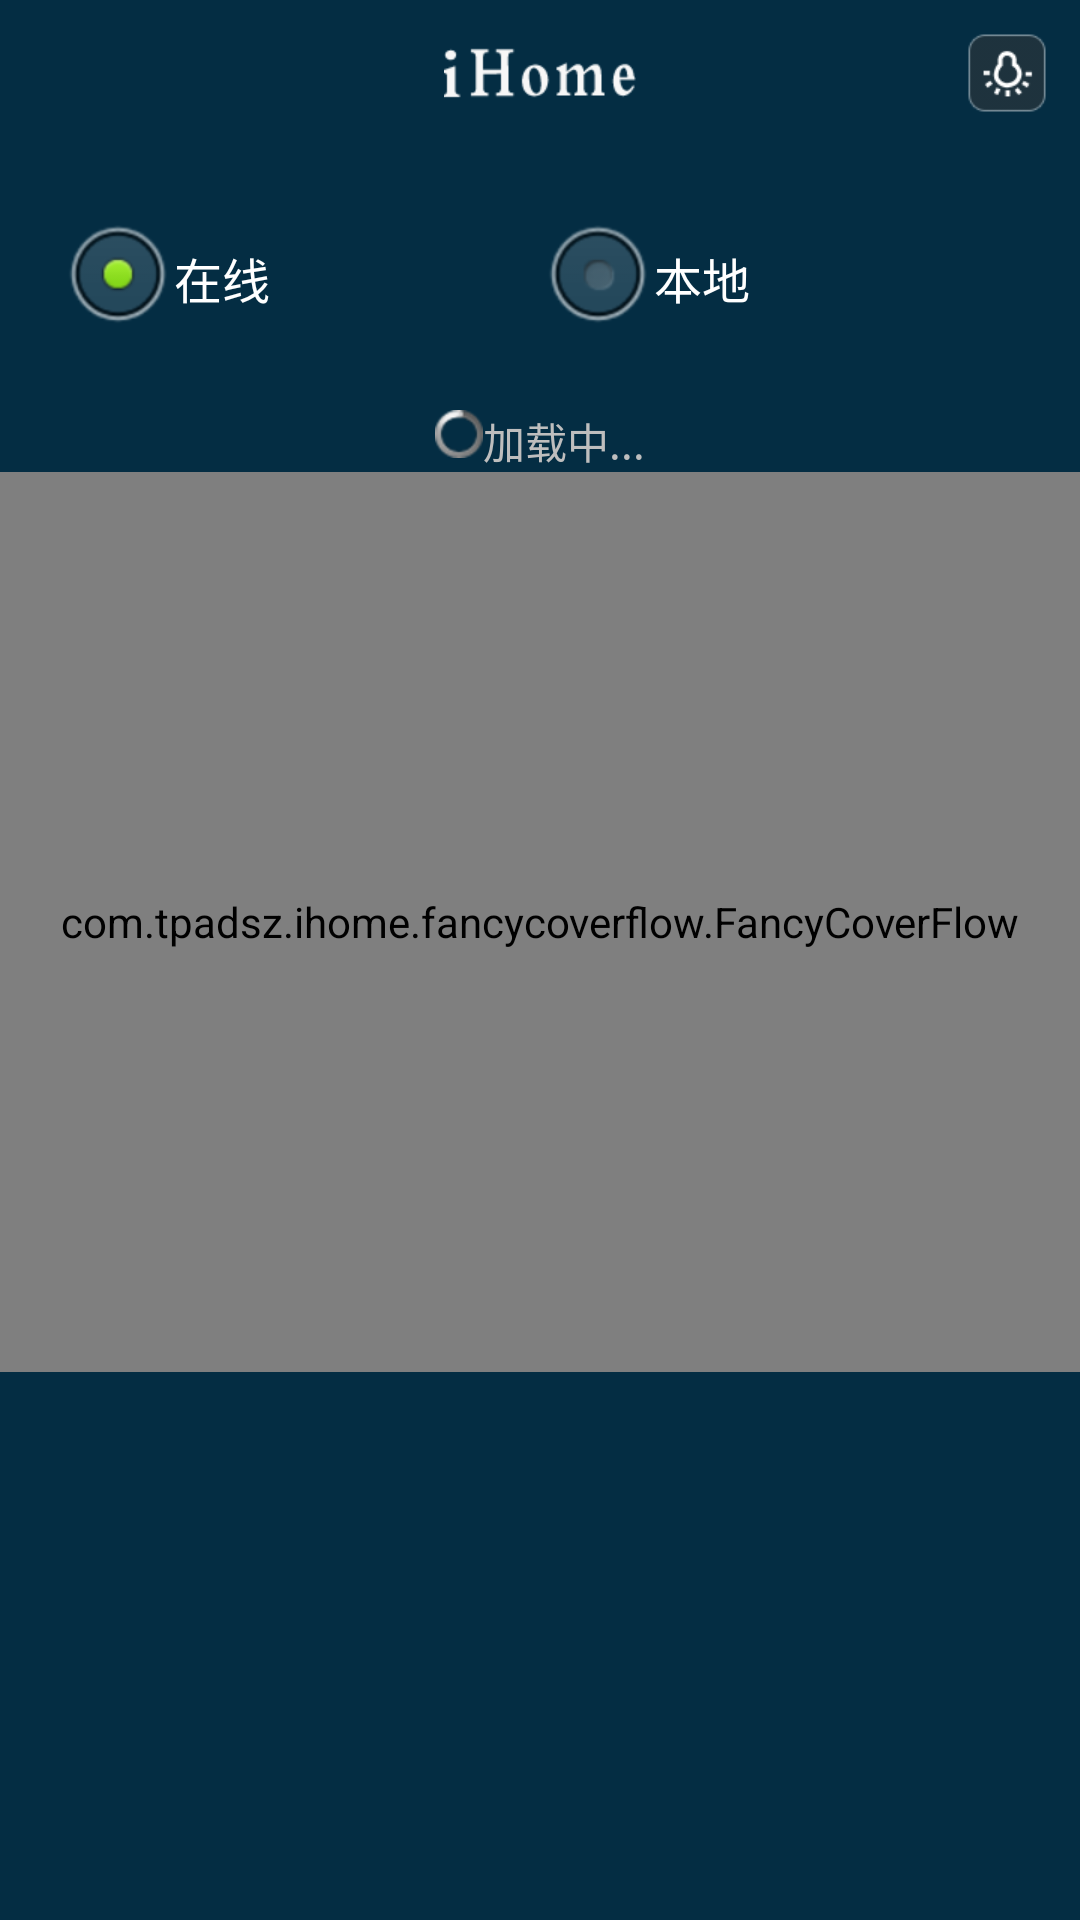

Write the Android layout XML for this screen, with the resource values it uses.
<!-- AndroidManifest.xml: application theme AppTheme -->
<!-- res/layout/act_request.xml -->
<?xml version="1.0" encoding="utf-8"?>
<RelativeLayout xmlns:android="http://schemas.android.com/apk/res/android"
    xmlns:fcf="http://schemas.android.com/apk/res/com.tpad.ihome"
    android:layout_width="match_parent"
    android:layout_height="match_parent"
    android:background="@drawable/bg"
    android:orientation="vertical" >

    <RelativeLayout
        android:id="@+id/view_request_top"
        android:layout_width="match_parent"
        android:layout_height="wrap_content"
        android:layout_alignParentTop="true"
        android:padding="@dimen/request_titletop_padding" >

        <ImageView
            android:id="@+id/img_request_title"
            android:layout_width="wrap_content"
            android:layout_height="wrap_content"
            android:layout_centerInParent="true"
            android:src="@drawable/ic_ihome_txtlogo" />

        

        <ImageButton
            android:id="@+id/imgbtn_request_switch"
            android:layout_width="wrap_content"
            android:layout_height="wrap_content"
            android:layout_alignParentRight="true"
            android:layout_centerHorizontal="true"
            android:background="@android:color/transparent"
            android:src="@drawable/ic_request_turn_on" />
    </RelativeLayout>

    <RadioGroup
        android:id="@+id/radiogp_request_group"
        android:layout_width="match_parent"
        android:layout_height="wrap_content"
        android:layout_below="@id/view_request_top"
        android:orientation="horizontal"
        android:padding="@dimen/request_radiogp_padding" >

        <RadioButton
            android:id="@+id/radio_request_online"
            android:layout_width="match_parent"
            android:layout_height="wrap_content"
            android:layout_weight="1"
            android:checked="true"
            android:text="@string/act_request_online" />

        <RadioButton
            android:id="@+id/radio_request_local"
            android:layout_width="match_parent"
            android:layout_height="wrap_content"
            android:layout_weight="1"
            android:text="@string/act_request_local" />
    </RadioGroup>

    <RelativeLayout
        android:id="@+id/view_request_loading"
        android:layout_width="match_parent"
        android:layout_height="wrap_content"
        android:layout_below="@id/radiogp_request_group" >

        <LinearLayout
            android:layout_width="wrap_content"
            android:layout_height="wrap_content"
            android:layout_centerHorizontal="true"
            android:orientation="horizontal" >

            <ProgressBar
                style="?android:attr/progressBarStyleSmall"
                android:layout_width="wrap_content"
                android:layout_height="wrap_content" />

            <TextView
                android:layout_width="wrap_content"
                android:layout_height="wrap_content"
                android:layout_gravity="center_vertical"
                android:text="@string/act_request_loading" />
        </LinearLayout>
    </RelativeLayout>

    <RelativeLayout
        android:id="@+id/view_request_content"
        android:layout_width="match_parent"
        android:layout_height="300dp"
        android:layout_below="@id/view_request_loading" >

        <com.tpadsz.ihome.fancycoverflow.FancyCoverFlow
            android:id="@+id/cf_request_preview"
            android:layout_width="match_parent"
            android:layout_height="match_parent"
            fcf:maxRotation="45"
            fcf:scaleDownGravity="0.5"
            fcf:unselectedAlpha="0.3"
            fcf:unselectedSaturation="0.0"
            fcf:unselectedScale="0.4" />
    </RelativeLayout>

</RelativeLayout>
<!-- resources referenced by this layout -->
<resources>
  <dimen name="request_radiogp_padding">20.0dp</dimen>
  <dimen name="request_titletop_padding">10.0dp</dimen>
  <!-- drawable bg: png bitmap (drawable-xhdpi, 5592 bytes) -->
  <!-- drawable ic_ihome_txtlogo: png bitmap (drawable-xhdpi, 2311 bytes) -->
  <!-- drawable ic_request_turn_on (drawable) -->
  <?xml version="1.0" encoding="utf-8"?>
  
  <selector xmlns:android="http://schemas.android.com/apk/res/android">
  
      <item android:drawable="@drawable/ic_request_turn_on_pressed" android:state_pressed="true"/>
      <item android:drawable="@drawable/ic_request_turn_on_normal" android:state_pressed="false"/>
  
  </selector>
  <string name="act_request_loading">加载中...</string>
  <string name="act_request_local">本地</string>
  <string name="act_request_online">在线</string>
  <style name="AppTheme" parent="AppBaseTheme">
  
          
      </style>
  <!-- drawable ic_request_turn_on_pressed: png bitmap (drawable-xhdpi, 4163 bytes) -->
  <!-- drawable ic_request_turn_on_normal: png bitmap (drawable-xhdpi, 2849 bytes) -->
  <style name="AppBaseTheme" parent="@android:style/Theme.NoTitleBar">
          
      </style>
</resources>
